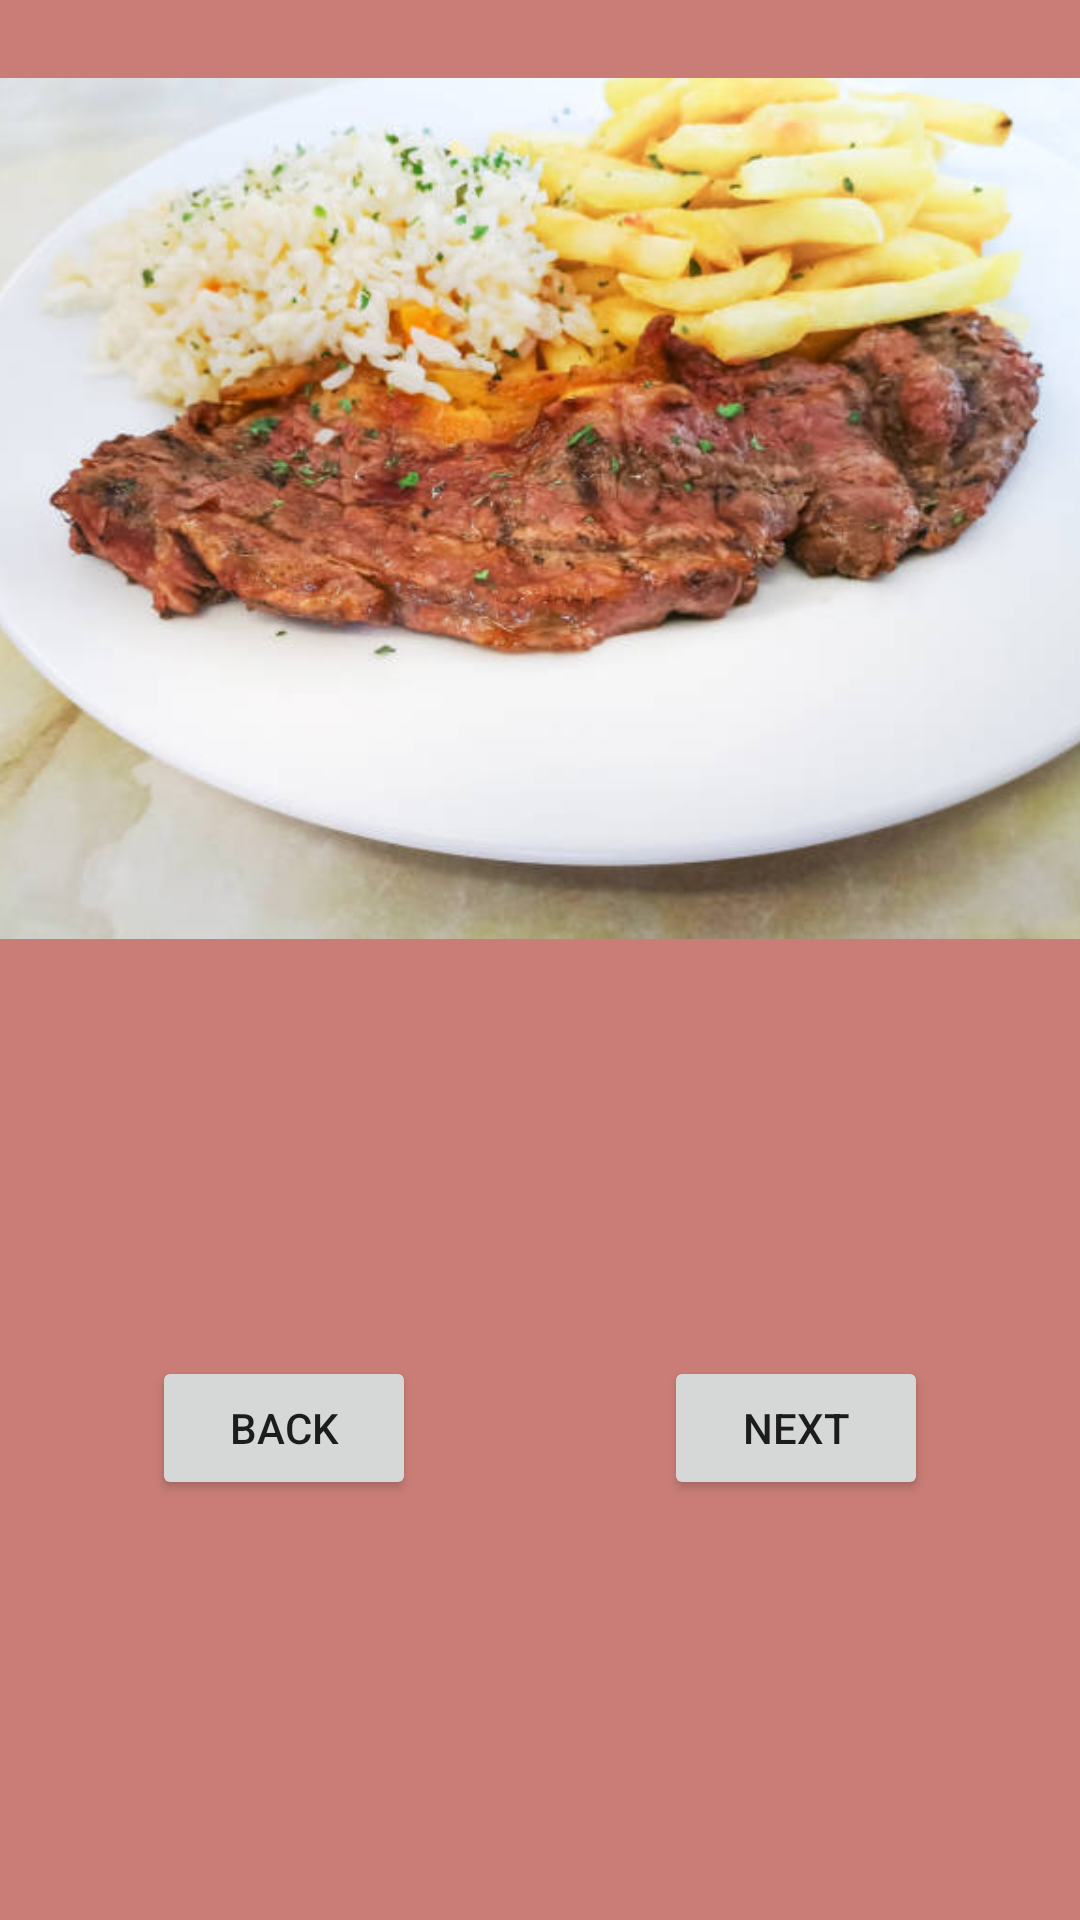

Layout XML and referenced resources for this Android screen:
<!-- AndroidManifest.xml: application theme Theme.MyPhotoBook -->
<!-- res/layout/activity_photo_book4.xml -->
<?xml version="1.0" encoding="utf-8"?>
<androidx.constraintlayout.widget.ConstraintLayout xmlns:android="http://schemas.android.com/apk/res/android"
    xmlns:app="http://schemas.android.com/apk/res-auto"
    xmlns:tools="http://schemas.android.com/tools"
    android:layout_width="match_parent"
    android:layout_height="match_parent"
    android:background="#CA7D77"
    tools:context=".PhotoBook4">

    <ImageView
        android:id="@+id/imgFries"
        android:layout_width="383dp"
        android:layout_height="331dp"
        android:layout_marginStart="8dp"
        android:layout_marginTop="4dp"
        android:layout_marginEnd="8dp"
        app:layout_constraintEnd_toEndOf="parent"
        app:layout_constraintHorizontal_bias="0.533"
        app:layout_constraintStart_toStartOf="parent"
        app:layout_constraintTop_toTopOf="parent"
        app:srcCompat="@drawable/img_4" />

    <Button
        android:id="@+id/btnNext4"
        android:layout_width="wrap_content"
        android:layout_height="wrap_content"
        android:layout_marginBottom="140dp"
        android:text="Next"
        app:layout_constraintBottom_toBottomOf="parent"
        app:layout_constraintEnd_toEndOf="parent"
        app:layout_constraintStart_toEndOf="@+id/btnCancel3" />

    <Button
        android:id="@+id/btnCancel3"
        android:layout_width="wrap_content"
        android:layout_height="wrap_content"
        android:layout_marginEnd="32dp"
        android:layout_marginBottom="140dp"
        android:text="Back"
        app:layout_constraintBottom_toBottomOf="parent"
        app:layout_constraintEnd_toStartOf="@+id/btnNext4"
        app:layout_constraintStart_toStartOf="parent" />

    <TextView
        android:id="@+id/tvFish"
        android:layout_width="wrap_content"
        android:layout_height="wrap_content"
        android:layout_marginStart="180dp"
        android:layout_marginTop="8dp"
        android:layout_marginEnd="186dp"
        android:layout_marginBottom="32dp"
        android:text="Fish"
        android:textColor="#E8E2E2"
        android:textSize="24sp"
        app:layout_constraintBottom_toBottomOf="parent"
        app:layout_constraintEnd_toEndOf="parent"
        app:layout_constraintHorizontal_bias="1.0"
        app:layout_constraintStart_toStartOf="parent"
        app:layout_constraintTop_toBottomOf="@+id/imgFries"
        app:layout_constraintVertical_bias="0.0" />

</androidx.constraintlayout.widget.ConstraintLayout>
<!-- resources referenced by this layout -->
<resources>
  <!-- drawable img_4: png bitmap (drawable-v24, 451367 bytes) -->
  <style name="Theme.MyPhotoBook" parent="Theme.MaterialComponents.DayNight.DarkActionBar">
          
          <item name="colorPrimary">@color/purple_500</item>
          <item name="colorPrimaryVariant">@color/purple_700</item>
          <item name="colorOnPrimary">@color/white</item>
          
          <item name="colorSecondary">@color/teal_200</item>
          <item name="colorSecondaryVariant">@color/teal_700</item>
          <item name="colorOnSecondary">@color/black</item>
          
          <item name="android:statusBarColor" tools:targetApi="l">?attr/colorPrimaryVariant</item>
          
      </style>
  <!-- not gathered from this repository: default colours our renderer supplied (Android Studio template values) -->
  <color name="purple_500">#FF6200EE</color>
  <color name="purple_700">#FF3700B3</color>
  <color name="teal_200">#FF03DAC5</color>
  <color name="teal_700">#FF018786</color>
  <color name="black">#FF000000</color>
  <color name="white">#FFFFFFFF</color>
</resources>
